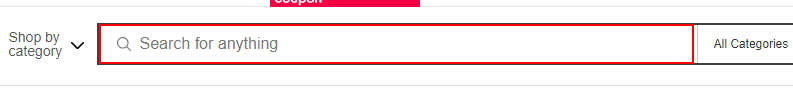
Task: Screen scraping from Desktop application UI
Workflow: DataScraping

Step 1: type [strSearch] into the text box

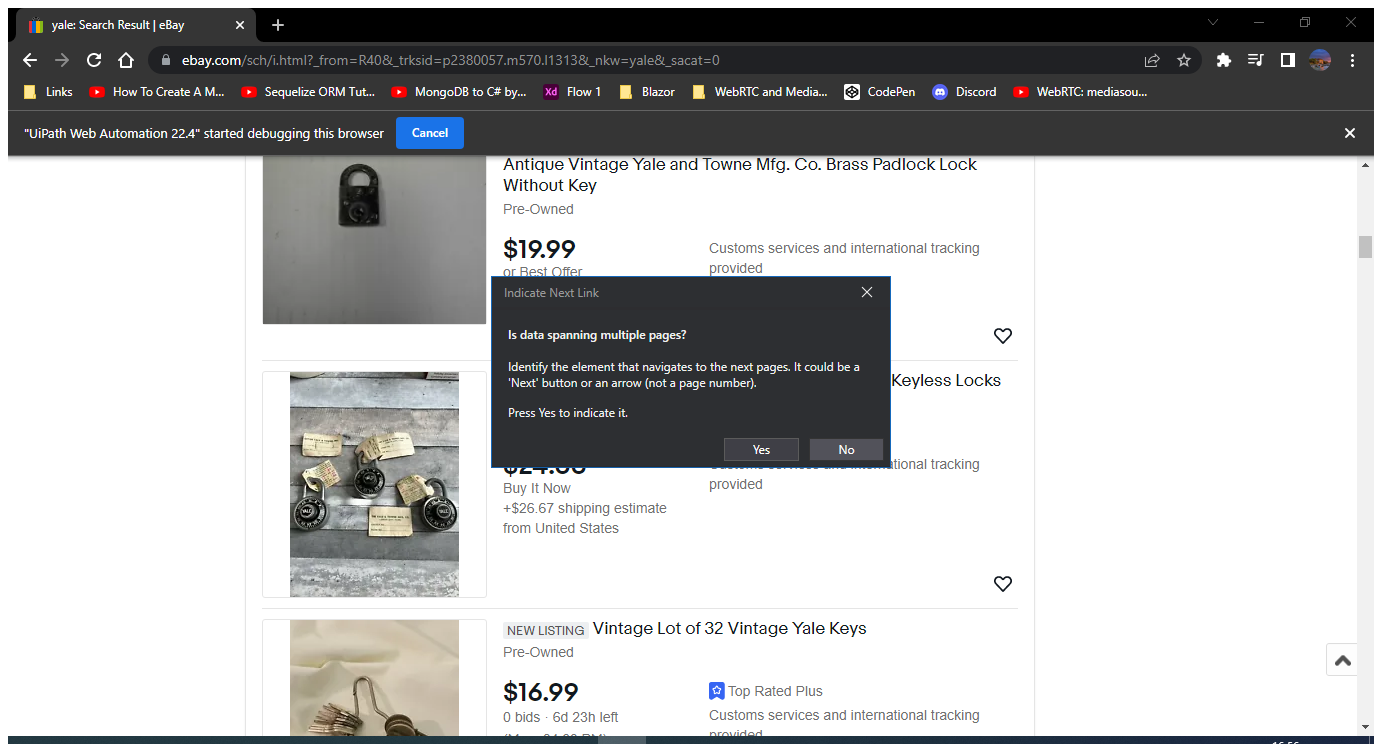
Step 2: Attach Browser - Search the item given in window 'yale: Search Result | eBay' (chrome.exe)

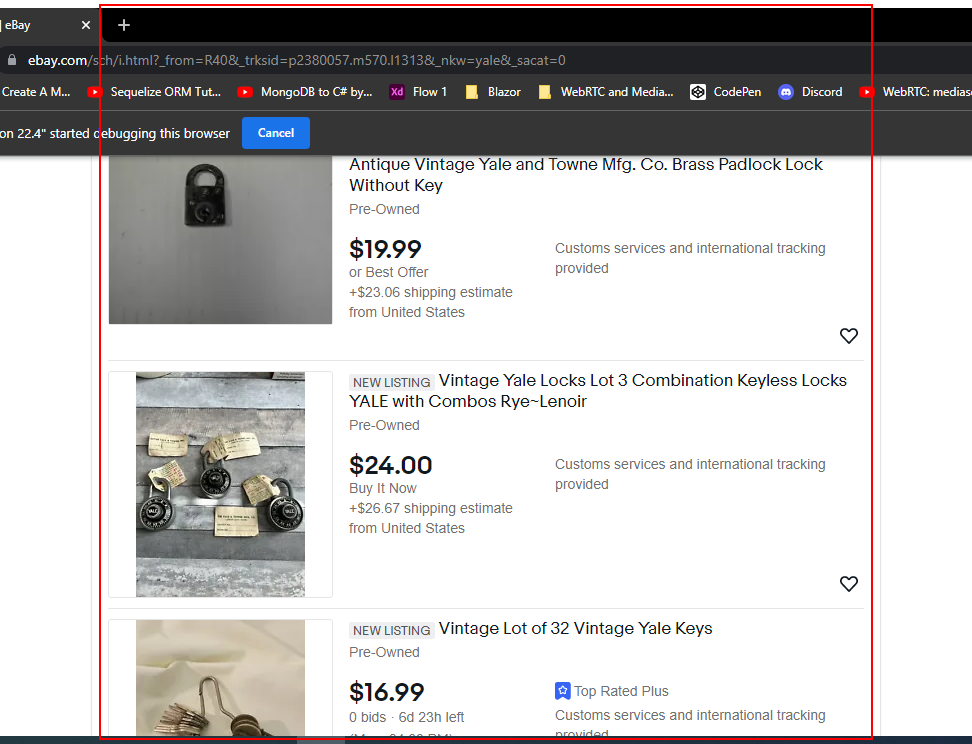
Step 3: get-text from the list